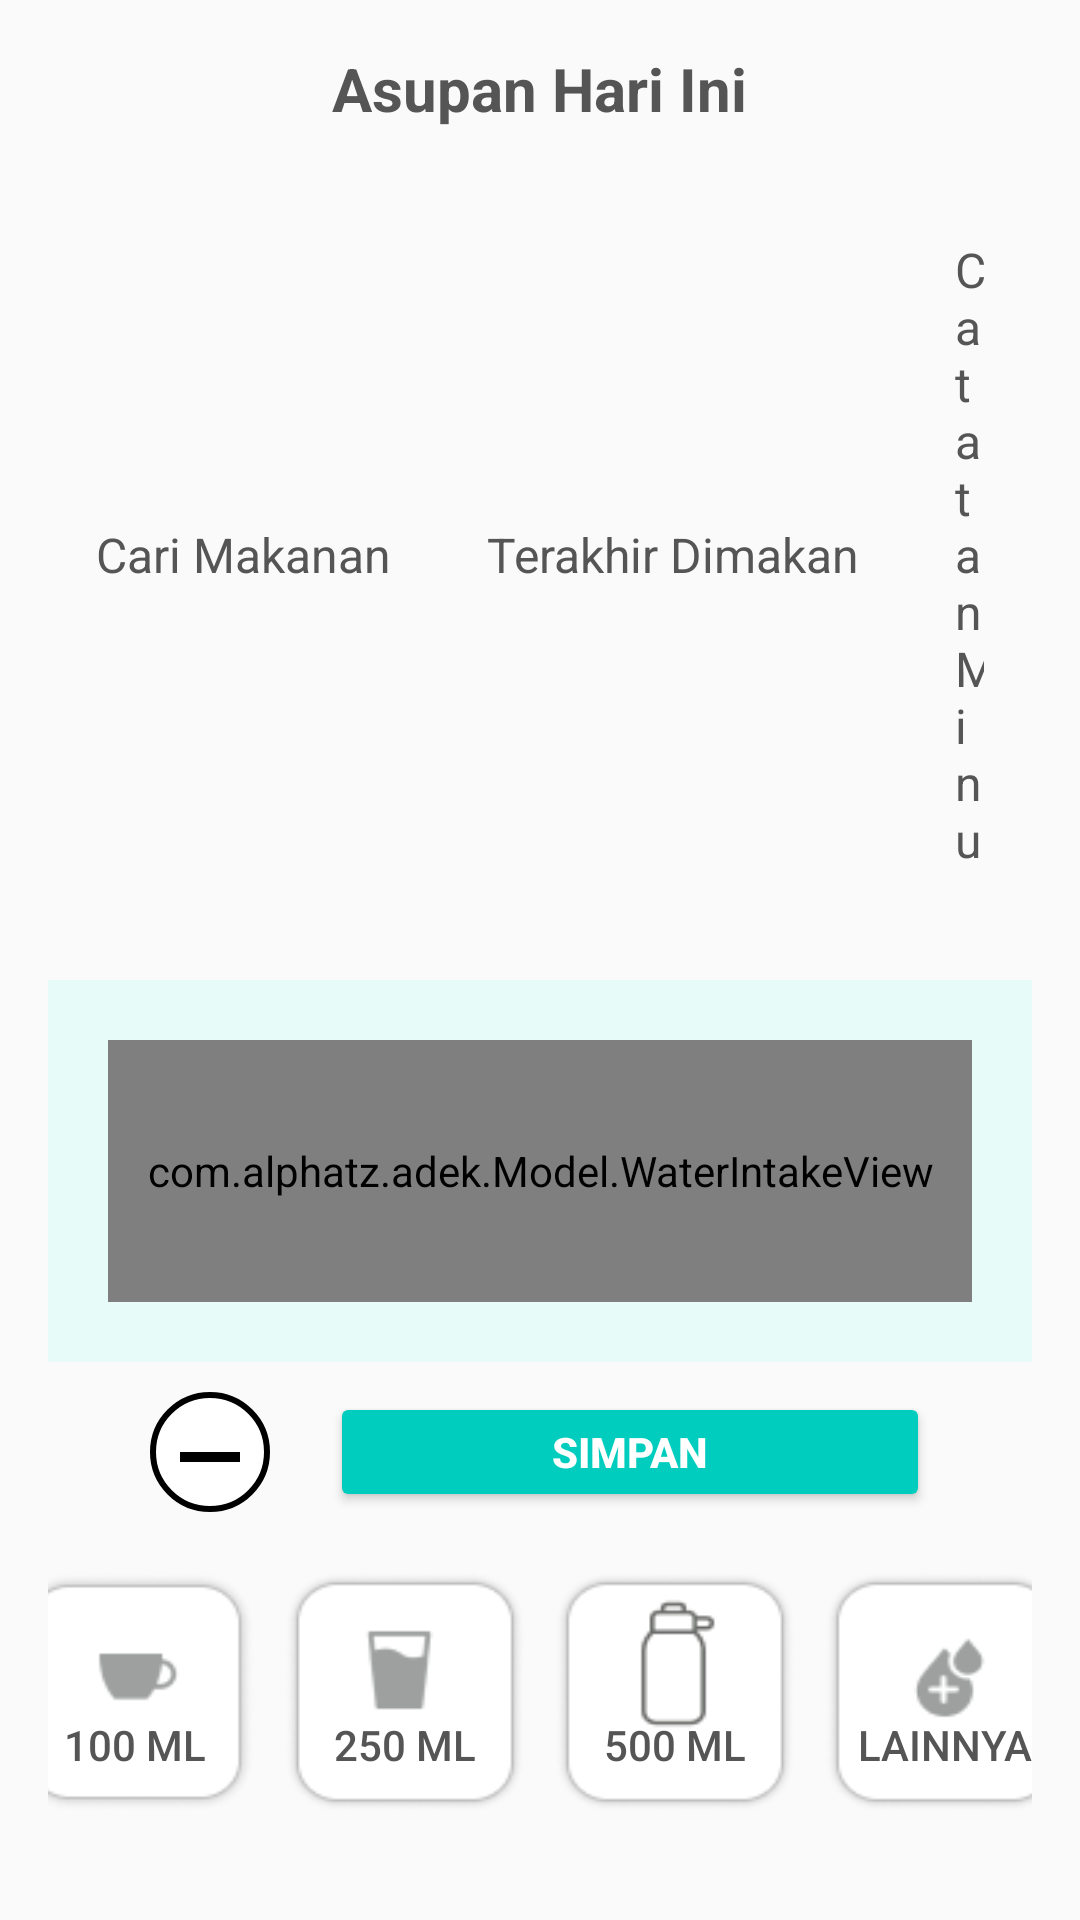

Produce the Android XML layout that renders to this screen, including the resource entries it uses.
<!-- AndroidManifest.xml: application theme Theme.Adek -->
<!-- res/layout/fragment_catatan_minum.xml -->
<?xml version="1.0" encoding="utf-8"?>
<LinearLayout xmlns:android="http://schemas.android.com/apk/res/android"
    xmlns:tools="http://schemas.android.com/tools"
    android:layout_width="match_parent"
    android:layout_height="match_parent"
    android:orientation="vertical"
    android:padding="16dp">

    
    <TextView
        android:id="@+id/text_title"
        android:layout_width="wrap_content"
        android:layout_height="wrap_content"
        android:text="Asupan Hari Ini"
        android:textSize="20sp"
        android:textStyle="bold"
        android:textColor="#555"
        android:layout_gravity="center"
        android:layout_marginBottom="20dp"/>

    
    <LinearLayout
        android:id="@+id/linear_layout_tabs"
        android:layout_width="match_parent"
        android:layout_height="wrap_content"
        android:orientation="horizontal"
        android:layout_marginBottom="20dp"
        android:gravity="center">

        
        <TextView
            android:id="@+id/tab_cari_makanan"
            android:layout_width="wrap_content"
            android:layout_height="wrap_content"
            android:padding="16dp"
            android:text="Cari Makanan"
            android:textColor="#555"
            android:textSize="16sp"
            android:background="?attr/selectableItemBackground"
            android:clickable="true"/>

        
        <TextView
            android:id="@+id/tab_terakhir_dimakan"
            android:layout_width="wrap_content"
            android:layout_height="wrap_content"
            android:padding="16dp"
            android:text="Terakhir Dimakan"
            android:textColor="#555"
            android:textSize="16sp"
            android:background="?attr/selectableItemBackground"
            android:clickable="true"/>

        
        <TextView
            android:id="@+id/tab_catatan_minum"
            android:layout_width="wrap_content"
            android:layout_height="wrap_content"
            android:padding="16dp"
            android:text="Catatan Minum"
            android:textColor="#555"
            android:textSize="16sp"
            android:background="?attr/selectableItemBackground"
            android:clickable="true"/>
    </LinearLayout>


    
    <LinearLayout
        android:layout_width="match_parent"
        android:layout_height="0dp"
        android:layout_weight="1"
        android:gravity="center"
        android:orientation="vertical"
        android:padding="20dp"
        android:background="#E7FBF9">

        <com.alphatz.adek.Model.WaterIntakeView
            android:id="@+id/waterIntakeView"
            android:layout_width="300dp"
            android:layout_height="300dp"
            android:layout_gravity="center"/>

    </LinearLayout>

    
    <LinearLayout
        android:layout_width="match_parent"
        android:layout_height="wrap_content"
        android:gravity="center"
        android:layout_marginTop="10dp"
        android:layout_marginBottom="20dp">

        
        <ImageView
            android:id="@+id/btnDecrease"
            android:layout_width="40dp"
            android:layout_height="40dp"
            android:layout_marginEnd="20dp"
            android:background="@drawable/button_circle"
            android:src="@drawable/ic_minus"
            android:contentDescription="Decrease Water" />

        
        <Button
            android:id="@+id/btnAddWater"
            android:layout_width="200dp"
            android:layout_height="40dp"
            android:text="SIMPAN"
            android:textColor="#FFFFFF"
            android:backgroundTint="#00CDBD"
            android:gravity="center"
            android:textStyle="bold" />

    </LinearLayout>

    
    <LinearLayout
        android:layout_width="match_parent"
        android:layout_height="wrap_content"
        android:gravity="center"
        android:orientation="horizontal"
        android:layout_marginBottom="20dp">

        
        <Button
            android:id="@+id/btn100ml"
            android:layout_width="80dp"
            android:layout_height="80dp"
            android:text="100 ml"
            android:paddingTop="35dp"
            android:background="@drawable/bg_water100ml"
            android:textColor="#555555"
            android:gravity="center"/>

        <Button
            android:id="@+id/btn250ml"
            android:layout_width="80dp"
            android:layout_height="80dp"
            android:text="250 ml"
            android:paddingTop="35dp"
            android:background="@drawable/bg_water250ml"
            android:textColor="#555555"
            android:gravity="center"
            android:layout_marginStart="10dp"
            android:layout_marginEnd="10dp"/>

        <Button
            android:id="@+id/btn500ml"
            android:layout_width="80dp"
            android:layout_height="80dp"
            android:text="500 ml"
            android:paddingTop="35dp"
            android:background="@drawable/bg_water500ml"
            android:textColor="#555555"
            android:gravity="center"/>

        <Button
            android:id="@+id/btnLainnya"
            android:layout_width="80dp"
            android:layout_height="80dp"
            android:text="Lainnya"
            android:paddingTop="35dp"
            android:background="@drawable/bg_waterlainnya"
            android:textColor="#555555"
            android:gravity="center"
            android:layout_marginStart="10dp"/>
    </LinearLayout>
</LinearLayout>
<!-- resources referenced by this layout -->
<resources>
  <!-- drawable bg_water100ml: png bitmap (drawable, 3539 bytes) -->
  <!-- drawable bg_water250ml: png bitmap (drawable, 3242 bytes) -->
  <!-- drawable bg_water500ml: png bitmap (drawable, 3482 bytes) -->
  <!-- drawable bg_waterlainnya: png bitmap (drawable, 3533 bytes) -->
  <!-- drawable button_circle (drawable) -->
  <?xml version="1.0" encoding="utf-8"?>
  <shape xmlns:android="http://schemas.android.com/apk/res/android"
      android:shape="oval">
      
      <size
          android:width="60dp"
          android:height="60dp" />
  
      
      <solid android:color="#FFFFFF" />
  
      
      <stroke
          android:width="2dp"
          android:color="#000000" />
  
      
      <corners android:radius="30dp" />
  </shape>
  <!-- drawable ic_minus (drawable) -->
  <?xml version="1.0" encoding="utf-8"?>
  <vector xmlns:android="http://schemas.android.com/apk/res/android"
      android:width="24dp"
      android:height="24dp"
      android:viewportWidth="24"
      android:viewportHeight="24">
  
      
      <path
          android:fillColor="#000000"
          android:pathData="M6,12h12v2H6z"/>
  </vector>
  <style name="Theme.Adek" parent="Base.Theme.Adek" />
  <style name="Base.Theme.Adek" parent="Theme.AppCompat.Light.NoActionBar">
          
          
      </style>
</resources>
